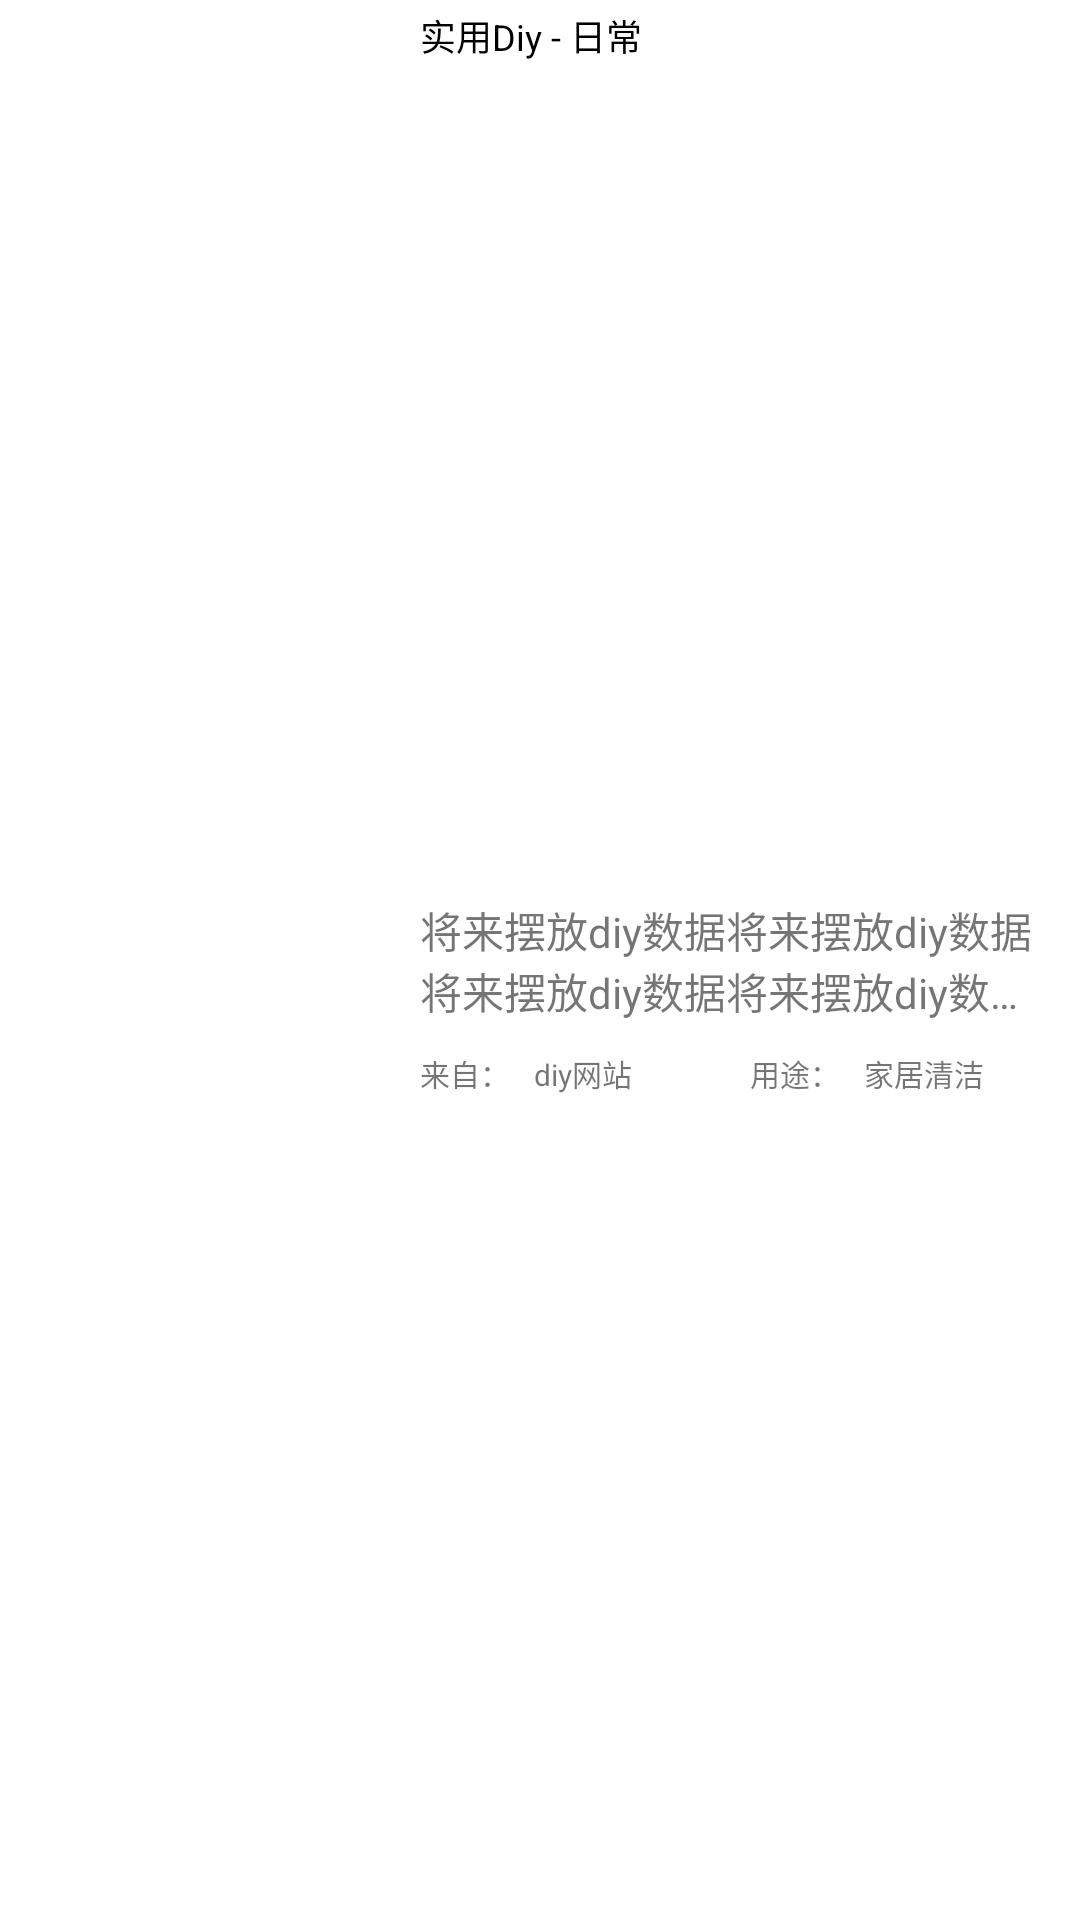

Android layout source for this screen:
<!-- AndroidManifest.xml: application theme AppTheme -->
<!-- res/layout/f_home_item.xml -->
<?xml version="1.0" encoding="utf-8"?>
<LinearLayout xmlns:android="http://schemas.android.com/apk/res/android"
    android:layout_width="match_parent"
    android:layout_height="100dp"
    android:background="@drawable/click_hover"
    android:minHeight="80dp"
    android:orientation="vertical"
    android:focusable="true"
    android:clickable="true"
    >

    <LinearLayout
        android:layout_width="match_parent"
        android:layout_height="match_parent"
        android:clickable="false"
        android:focusable="false"
        android:orientation="horizontal">

        <ImageView
            android:layout_width="match_parent"
            android:layout_height="match_parent"
            android:layout_weight="6"

            android:clickable="false"
            android:focusable="false"
            android:layout_marginLeft="20dp"
            android:src="@mipmap/ic_launcher" />

        <RelativeLayout
            android:layout_width="match_parent"
            android:layout_height="match_parent"

            android:clickable="false"
            android:focusable="false"
            android:layout_weight="3">

            <TextView
                android:layout_width="wrap_content"
                android:layout_height="wrap_content"
                android:layout_marginLeft="20dp"
                android:layout_marginTop="3dp"
                android:textSize="12sp"
                android:text="实用Diy - 日常　"
                android:textColor="#000" />

            <TextView
                android:id="@+id/home_items"
                android:layout_width="wrap_content"
                android:layout_height="wrap_content"
                android:maxHeight="40dp"
                android:layout_centerVertical="true"
                android:layout_marginLeft="20dp"
                android:layout_marginRight="10dp"
                android:text="将来摆放diy数据将来摆放diy数据将来摆放diy数据将来摆放diy数据将来摆放diy数据将来摆放diy数据将来摆放diy数据将来摆放ｄｉｙ数据将来摆放ｄｉｙ数据"
                android:maxLines="2"
                android:ellipsize="end" />

            <LinearLayout
                android:layout_width="match_parent"
                android:layout_height="match_parent"
                android:layout_below="@id/home_items"
                android:layout_marginLeft="20dp"
                android:layout_marginTop="10dp"
                android:orientation="horizontal">

                <LinearLayout
                    android:layout_width="match_parent"
                    android:layout_height="match_parent"
                    android:layout_weight="1">

                    <TextView
                        android:layout_width="wrap_content"
                        android:layout_height="wrap_content"
                        android:text="来自："
                        android:textSize="10sp" />

                    <TextView
                        android:layout_width="wrap_content"
                        android:layout_height="wrap_content"
                        android:layout_marginLeft="8dp"
                        android:layout_marginRight="5dp"
                        android:text="diy网站"
                        android:textSize="10sp" />
                </LinearLayout>

                <LinearLayout
                    android:layout_width="match_parent"
                    android:layout_height="match_parent"
                    android:layout_weight="1">

                    <TextView
                        android:layout_width="wrap_content"
                        android:layout_height="wrap_content"
                        android:text="用途："
                        android:textSize="10sp" />

                    <TextView
                        android:layout_width="wrap_content"
                        android:layout_height="wrap_content"
                        android:layout_marginLeft="8dp"
                        android:layout_marginRight="10dp"
                        android:text="家居清洁"
                        android:textSize="10sp" />
                </LinearLayout>
            </LinearLayout>
        </RelativeLayout>
    </LinearLayout>
</LinearLayout>
<!-- resources referenced by this layout -->
<resources>
  <!-- drawable click_hover (drawable) -->
  <selector xmlns:android="http://schemas.android.com/apk/res/android">
      <item android:state_pressed="true" android:drawable="@color/color_6"/>
      <item android:state_pressed="false" android:drawable="@color/white"/>
  </selector>
  <style name="AppTheme" parent="Theme.AppCompat.Light.NoActionBar">
          
          <item name="colorPrimary">#34A2DA</item>
          <item name="colorPrimaryDark">#1785C6</item>
          <item name="colorAccent">#56abe4</item>
          <item name="android:windowBackground">@android:color/white</item>
      </style>
  <color name="color_6">#55cccccc</color>
  <color name="white">#ffffff</color>
</resources>
